Run: headless pygame with SDL's dummy video driver; simulated clock (each Clock.tick advances the game by its frame time, no real sleeping); random seed 0; keys injected as events and as key.get_pressed() state; mouse plan: one left click at the window centre at the start of phase 2, then a move to the lower-right quarter at the start of phase 3.
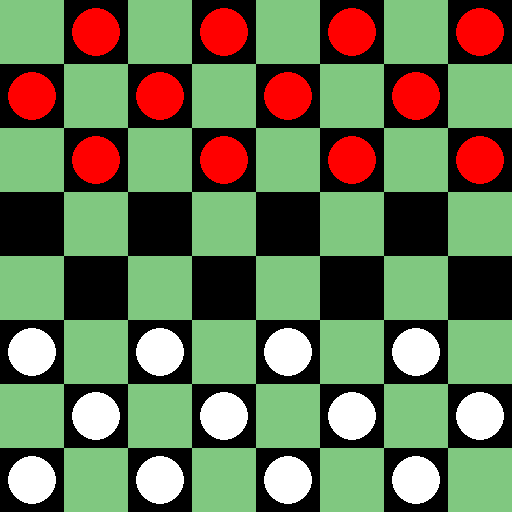
Frame 1 of 4 · flips 1–60 · no input
Frame 2 of 4 · flips 61–180 · clicked the window centre · tapped SPACE, RETURN · held RIGHT (→), D · screen unchanged from frame 1, image omitted
Frame 3 of 4 · flips 181–300 · moved the mouse to the lower-right quarter · held DOWN (↓), S · screen unchanged from frame 2, image omitted
Frame 4 of 4 · flips 301–420 · held LEFT (←), A, UP (↑), W · screen unchanged from frame 3, image omitted

The pygame program that drew these frames:

import pygame, sys

pygame.init()
pygame.display.set_caption("Checkers")

SIZE = width, height = 512, 512
BLACK = 0, 0, 0
GREEN = 128, 200, 128
RED = 255, 0, 0
DARK_RED = 150, 0, 0
WHITE = 255, 255, 255
DARK_WHITE = 150, 150, 150
BROWN = 200, 0, 200

SCREEN = pygame.display.set_mode(SIZE)

def coords_to_circle(x, y):
    return [x * 64 + 32, y * 64 + 32]

def coords_to_square(x, y):
    return [x * 64, y * 64]

class Square:
    def __init__(self, colour, draw_coords, real_coords, piece):
        self.colour = colour
        self.draw_coords = draw_coords
        self.real_coords = real_coords
        self.piece = piece #0 means no piece, #WHITE means a white piece is there, #RED means a red piece is there      
    
    def draw(self):
        pygame.draw.rect(SCREEN, self.colour, self.draw_coords)

class Piece:
    def __init__(self, colour, draw_centre, coords, king):
        self.colour = colour
        self.draw_centre = draw_centre
        self.coords = coords
        self.king = king
    
    def update_draw_centre(self):
        self.draw_centre = coords_to_circle(self.coords)
    
    def draw(self):
            pygame.draw.circle(SCREEN, self.colour, self.draw_centre, 24)

    def available_moves(self):
        moves = []
        remove = []

        if self.colour in (RED, DARK_RED, DARK_WHITE):
            if self.coords[0] > 0:
                moves.append([self, self.coords[0] - 1, self.coords[1] + 1])
            if self.coords[0] < 7:
                moves.append([self, self.coords[0] + 1, self.coords[1] + 1])
        
        if self.colour in (WHITE, DARK_RED, DARK_WHITE):
            if self.coords[0] > 0:
                moves.append([self, self.coords[0] - 1, self.coords[1] - 1])
            if self.coords[0] < 7:
                moves.append([self, self.coords[0] + 1, self.coords[1] - 1])

        for move in moves: #To verify all moves are valid
            for square in dark_squares:
                if [move[1], move[2]] == square.real_coords and square.piece in (RED, WHITE): #Piece being moved is white
                    remove.append(move)
        for move in remove: #The remove list is needed as we can't remove items from a list as we're iterating it.
            moves.remove(move)
        for move in moves:
            pygame.draw.circle(SCREEN, BROWN, (move[1] * 64 + 32, move[2] * 64 + 32), 8)
        return moves

    def available_captures(self):
        moves = []
        remove = []

        if self.colour in (RED, DARK_RED):
            if self.coords[0] > 0:
                for square in dark_squares:
                    if square.real_coords == [self.coords[0] - 1, self.coords[1] + 1] and square.piece == WHITE:
                        moves.append([self, self.coords[0] - 2, self.coords[1] + 2, square])
            if self.coords[0] < 7:
                for square in dark_squares:
                    if square.real_coords == [self.coords[0] + 1, self.coords[1] + 1] and square.piece == WHITE:
                        moves.append([self, self.coords[0] + 2, self.coords[1] + 2, square])

        if self.colour == DARK_WHITE:
            if self.coords[0] > 0:
                for square in dark_squares:
                    if square.real_coords == [self.coords[0] - 1, self.coords[1] + 1] and square.piece == RED:
                        moves.append([self, self.coords[0] - 2, self.coords[1] + 2, square])
            if self.coords[0] < 7:
                for square in dark_squares:
                    if square.real_coords == [self.coords[0] + 1, self.coords[1] + 1] and square.piece == RED:
                        moves.append([self, self.coords[0] + 2, self.coords[1] + 2, square])

        if self.colour in (WHITE, DARK_WHITE):
            if self.coords[0] > 0:
                for square in dark_squares:
                    if square.real_coords == [self.coords[0] - 1, self.coords[1] - 1] and square.piece == RED:
                        moves.append([self, self.coords[0] - 2, self.coords[1] - 2, square])
            if self.coords[0] < 7:
                for square in dark_squares:
                    if square.real_coords == [self.coords[0] + 1, self.coords[1] - 1] and square.piece == RED:
                        moves.append([self, self.coords[0] + 2, self.coords[1] - 2, square])

        if self.colour == DARK_RED:
            if self.coords[0] > 0:
                for square in dark_squares:
                    if square.real_coords == [self.coords[0] - 1, self.coords[1] - 1] and square.piece == WHITE:
                        moves.append([self, self.coords[0] - 2, self.coords[1] - 2, square])
            if self.coords[0] < 7:
                for square in dark_squares:
                    if square.real_coords == [self.coords[0] + 1, self.coords[1] - 1] and square.piece == WHITE:
                        moves.append([self, self.coords[0] + 2, self.coords[1] - 2, square])

        for move in moves: #To verify all moves are valid
            for square in dark_squares:
                if [move[1], move[2]] == square.real_coords and square.piece in (RED, WHITE): #Piece being moved is white
                    remove.append(move)
        for move in remove: #The remove list is needed as we can't remove items from a list as we're iterating it.
            moves.remove(move)
        for move in moves:
            pygame.draw.circle(SCREEN, BROWN, (move[1] * 64 + 32, move[2] * 64 + 32), 8)
        return moves

dark_squares = []# The only squares drawn were black ones as they're the only playable ones anyway. 
                #The background is white. The squares are found in a list, in order, from top to bottom, left to right

for collumn in range(0, 4):
    for row in range(1, 9, 2):
        dark_squares.append(Square(BLACK, (collumn * 128, row * 64, 64, 64), [2 * collumn, row], False))
    for row in range(0, 8, 2):
        dark_squares.append(Square(BLACK, (collumn * 128 + 64, row * 64, 64, 64), [2 * collumn + 1, row], False))

def board_draw():
    for item in dark_squares:
        item.draw()

def board_reset():
    pieces = []

    for square in dark_squares:
        if square.real_coords[1] <= 2:
            pieces.append(Piece(RED, [square.real_coords[0] * 64 + 32, square.real_coords[1] * 64 + 32], square.real_coords, 0))
            square.piece = RED
        elif square.real_coords[1] >= 5:
            pieces.append(Piece(WHITE, [square.real_coords[0] * 64 + 32, square.real_coords[1] * 64 + 32], square.real_coords, 0))
            square.piece = WHITE
    
    for piece in pieces:
        piece.draw()

    return pieces

def pieces_draw(pieces):#This function draws the pieces, checks and makes them kings and checks to see if the game is over yet
    red = []
    white = []
    for piece in pieces:
        if piece.coords[1] == 7 and piece.colour == RED:
            piece.king = True
            piece.colour = DARK_RED
        elif piece.coords[1] == 0 and piece.colour == WHITE:
            piece.king = True
            piece.colour = DARK_WHITE
        if piece.colour in (RED, DARK_RED):
            red.append(piece)
        if piece.colour in (WHITE, DARK_WHITE):
            white.append(piece)
        piece.draw()
    if len(red) == 0:
        print("Game Over. White wins!")
    if len(white) == 0:
        print("Game Over. Red wins!")

SCREEN.fill(GREEN)
board_draw()
pieces = board_reset()

while True:
    pygame.display.update()

    cursor_coords = (pygame.mouse.get_pos()[0], pygame.mouse.get_pos()[1])

    for event in pygame.event.get():                
        if event.type == pygame.MOUSEBUTTONDOWN:
            for piece in pieces: #Check if the cursor is hovering over a piece
                if cursor_coords[0] >= piece.draw_centre[0] - 32 and cursor_coords[0] <= piece.draw_centre[0] + 32 and cursor_coords[1] >= piece.draw_centre[1] - 32 and cursor_coords[1] <= piece.draw_centre[1] + 32:
                    board_draw()
                    pieces_draw(pieces)
                    moves = piece.available_moves() + piece.available_captures()
            try:
                for move in moves:
                    if cursor_coords[0] > coords_to_square(move[1], move[2])[0] and cursor_coords[1] > coords_to_square(move[1], move[2])[1] and cursor_coords[0] < coords_to_square(move[1], move[2])[0] + 64 and cursor_coords[1] < coords_to_square(move[1], move[2])[1] + 64:
                        for square in dark_squares: #Make it so the square the piece is about to leave knows it no longuer has a piece
                            if square.real_coords == move[0].coords:
                                square.piece = 0
                                board_draw()#board_draw() is needed instead of simply square_draw() as the other indication of possible movement (small purple circle), if present, also needs to be erased
                        
                        move[0].coords = [move[1], move[2]] #Give the piece new coordinates and draw it in its new place
                        move[0].draw_centre = coords_to_circle(move[1], move[2])
                        try:
                            for piece in pieces:
                                if piece.coords == move[3].real_coords:
                                    pieces.remove(piece)
                                    move[3].piece = 0
                        except:
                            pass
                        pieces_draw(pieces)

                        for square in dark_squares: #Make it so the square the piece is now on knows it has a piece
                            if square.real_coords == move[0].coords:
                                if move[0].colour in (RED, DARK_RED):
                                    square.piece = RED
                                elif move[0].colour in (WHITE, DARK_WHITE):
                                    square.piece = WHITE

            except:
                pass
        if event.type == pygame.QUIT: sys.exit()
